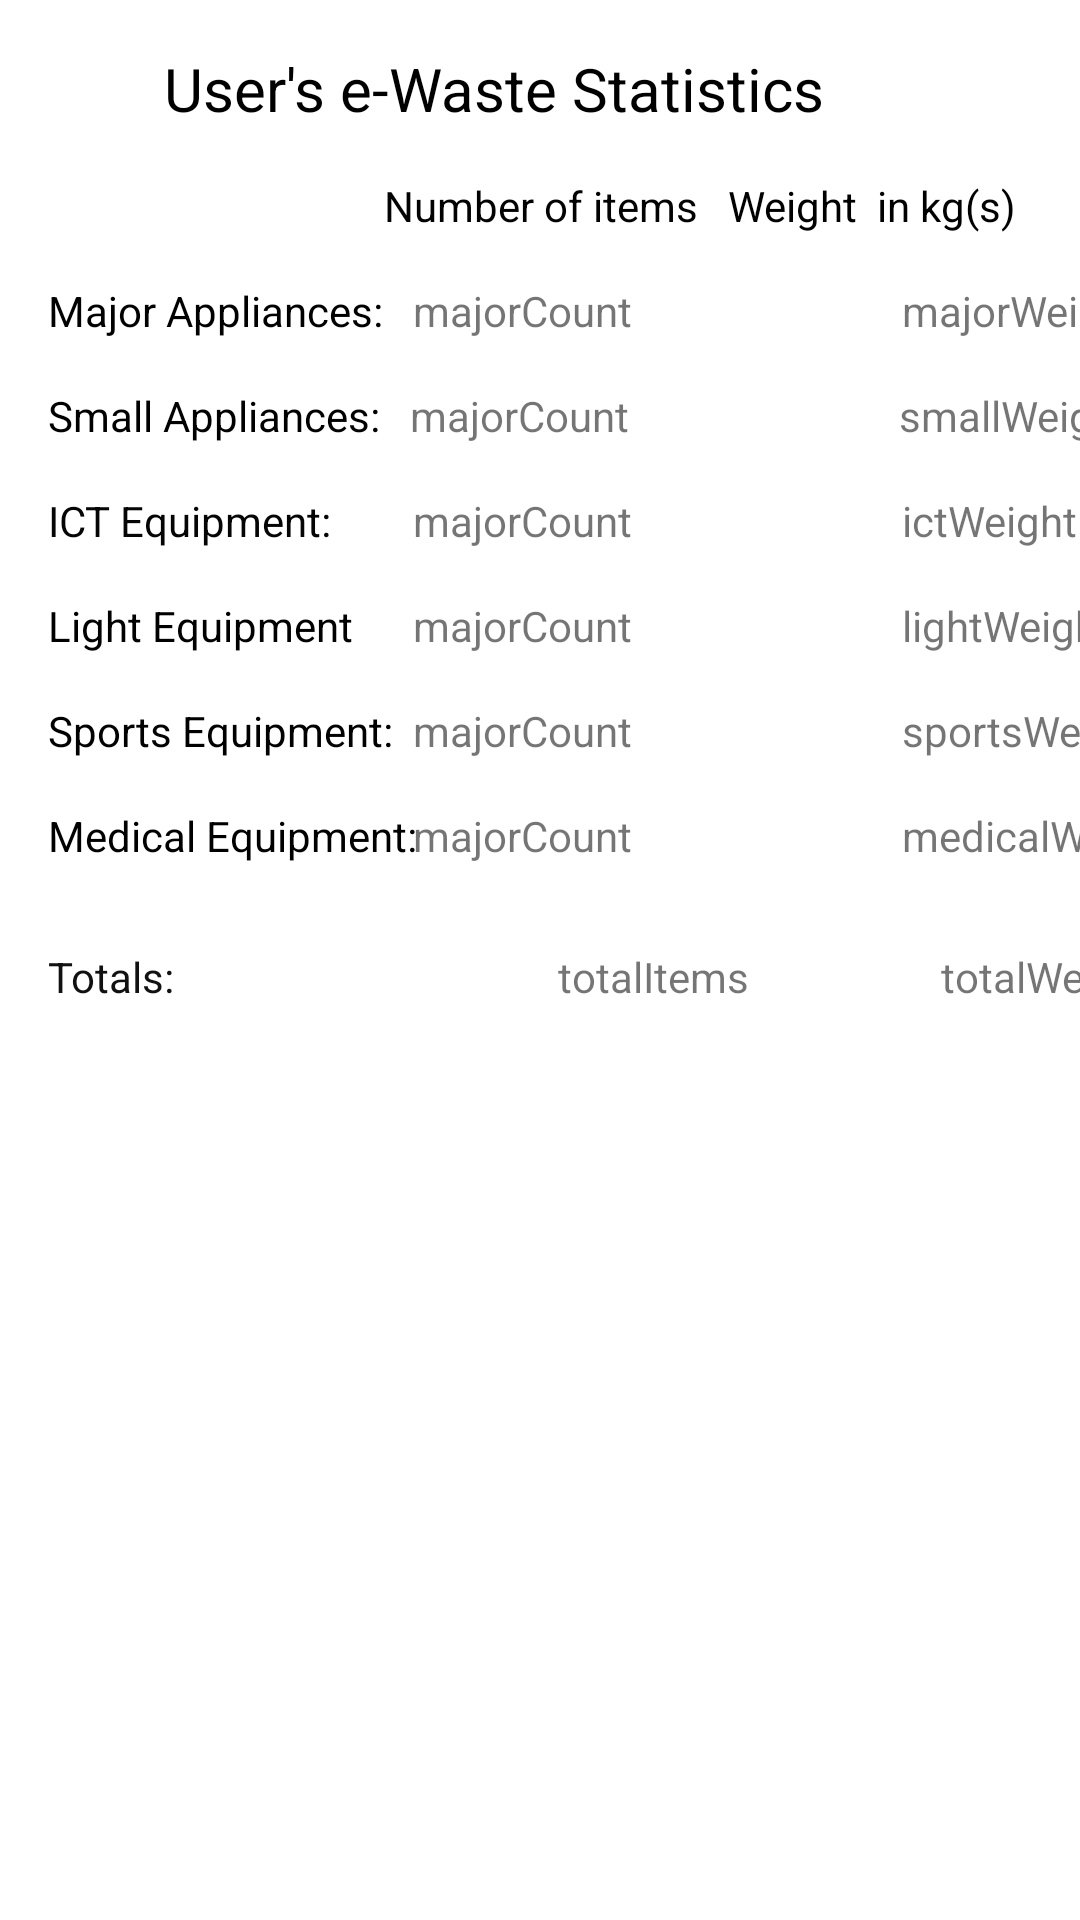

Layout XML and referenced resources for this Android screen:
<!-- AndroidManifest.xml: application theme Theme.EWasteManagementSystem -->
<!-- res/layout/activity_user_stats.xml -->
<?xml version="1.0" encoding="utf-8"?>
<androidx.constraintlayout.widget.ConstraintLayout xmlns:android="http://schemas.android.com/apk/res/android"
    xmlns:app="http://schemas.android.com/apk/res-auto"
    xmlns:tools="http://schemas.android.com/tools"
    android:layout_width="match_parent"
    android:layout_height="match_parent"
    tools:context=".userStats">

    <TextView
        android:id="@+id/textView8"
        android:layout_width="wrap_content"
        android:layout_height="wrap_content"
        android:layout_marginTop="16dp"
        android:text="User's e-Waste Statistics"
        android:textColor="#000000"
        android:textSize="20sp"
        app:layout_constraintEnd_toEndOf="parent"
        app:layout_constraintHorizontal_bias="0.392"
        app:layout_constraintStart_toStartOf="parent"
        app:layout_constraintTop_toTopOf="parent" />

    <TextView
        android:id="@+id/textView9"
        android:layout_width="wrap_content"
        android:layout_height="wrap_content"
        android:layout_marginStart="-10dp"
        android:layout_marginTop="16dp"
        android:text="Number of items"
        android:textColor="#020202"
        app:layout_constraintStart_toStartOf="@id/majorCount"
        app:layout_constraintTop_toBottomOf="@+id/textView8" />

    <TextView
        android:id="@+id/textView10"
        android:layout_width="wrap_content"
        android:layout_height="wrap_content"
        android:layout_marginStart="10dp"
        android:layout_marginTop="16dp"
        android:text="Weight  in kg(s)"
        android:textColor="#000000"
        app:layout_constraintStart_toEndOf="@+id/textView9"
        app:layout_constraintTop_toBottomOf="@+id/textView8" />

    <TextView
        android:id="@+id/textView11"
        android:layout_width="wrap_content"
        android:layout_height="wrap_content"
        android:layout_marginStart="16dp"
        android:layout_marginTop="16dp"
        android:text="Major Appliances:"
        android:textColor="#000000"
        app:layout_constraintStart_toStartOf="parent"
        app:layout_constraintTop_toBottomOf="@+id/textView9" />

    <TextView
        android:id="@+id/textView12"
        android:layout_width="wrap_content"
        android:layout_height="wrap_content"
        android:layout_marginStart="16dp"
        android:layout_marginTop="16dp"
        android:text="Small Appliances:"
        android:textColor="#000000"
        app:layout_constraintStart_toStartOf="parent"
        app:layout_constraintTop_toBottomOf="@+id/textView11" />

    <TextView
        android:id="@+id/textView13"
        android:layout_width="wrap_content"
        android:layout_height="wrap_content"
        android:layout_marginStart="16dp"
        android:layout_marginTop="16dp"
        android:text="ICT Equipment:"
        android:textColor="#050505"
        app:layout_constraintStart_toStartOf="parent"
        app:layout_constraintTop_toBottomOf="@+id/textView12" />

    <TextView
        android:id="@+id/textView14"
        android:layout_width="wrap_content"
        android:layout_height="wrap_content"
        android:layout_marginStart="16dp"
        android:layout_marginTop="16dp"
        android:text="Light Equipment"
        android:textColor="#000000"
        app:layout_constraintStart_toStartOf="parent"
        app:layout_constraintTop_toBottomOf="@+id/textView13" />

    <TextView
        android:id="@+id/textView15"
        android:layout_width="wrap_content"
        android:layout_height="wrap_content"
        android:layout_marginStart="16dp"
        android:layout_marginTop="16dp"
        android:text="Sports Equipment:"
        android:textColor="#000000"
        app:layout_constraintStart_toStartOf="parent"
        app:layout_constraintTop_toBottomOf="@+id/textView14" />

    <TextView
        android:id="@+id/textView16"
        android:layout_width="wrap_content"
        android:layout_height="wrap_content"
        android:layout_marginStart="16dp"
        android:layout_marginTop="16dp"
        android:text="Medical Equipment:"
        android:textColor="#000000"
        app:layout_constraintStart_toStartOf="parent"
        app:layout_constraintTop_toBottomOf="@+id/textView15" />

    <TextView
        android:id="@+id/majorCount"
        android:layout_width="wrap_content"
        android:layout_height="wrap_content"
        android:layout_marginStart="10dp"
        android:layout_marginTop="16dp"
        android:text="majorCount"
        app:layout_constraintStart_toEndOf="@+id/textView11"
        app:layout_constraintTop_toBottomOf="@+id/textView9" />

    <TextView
        android:id="@+id/majorWeight"
        android:layout_width="wrap_content"
        android:layout_height="wrap_content"
        android:layout_marginStart="90dp"
        android:layout_marginTop="16dp"
        android:text="majorWeight"
        app:layout_constraintStart_toEndOf="@+id/majorCount"
        app:layout_constraintTop_toBottomOf="@+id/textView10" />

    <TextView
        android:id="@+id/smallCount"
        android:layout_width="wrap_content"
        android:layout_height="wrap_content"
        android:layout_marginStart="10dp"
        android:layout_marginTop="16dp"
        android:text="majorCount"
        app:layout_constraintStart_toEndOf="@+id/textView12"
        app:layout_constraintTop_toBottomOf="@+id/majorCount" />

    <TextView
        android:id="@+id/smallWeight"
        android:layout_width="wrap_content"
        android:layout_height="wrap_content"
        android:layout_marginStart="90dp"
        android:layout_marginTop="16dp"
        android:text="smallWeight"
        app:layout_constraintStart_toEndOf="@+id/smallCount"
        app:layout_constraintTop_toBottomOf="@+id/majorWeight" />

    <TextView
        android:id="@+id/ictCount"
        android:layout_width="wrap_content"
        android:layout_height="wrap_content"
        android:layout_marginStart="10dp"
        android:layout_marginTop="16dp"
        android:text="majorCount"
        app:layout_constraintStart_toEndOf="@+id/textView11"
        app:layout_constraintTop_toBottomOf="@+id/smallCount" />

    <TextView
        android:id="@+id/lightCount"
        android:layout_width="wrap_content"
        android:layout_height="wrap_content"
        android:layout_marginStart="10dp"
        android:layout_marginTop="16dp"
        android:text="majorCount"
        app:layout_constraintStart_toEndOf="@+id/textView11"
        app:layout_constraintTop_toBottomOf="@+id/ictCount" />

    <TextView
        android:id="@+id/sportsCount"
        android:layout_width="wrap_content"
        android:layout_height="wrap_content"
        android:layout_marginStart="10dp"
        android:layout_marginTop="16dp"
        android:text="majorCount"
        app:layout_constraintStart_toEndOf="@+id/textView11"
        app:layout_constraintTop_toBottomOf="@+id/lightCount" />

    <TextView
        android:id="@+id/medicalCount"
        android:layout_width="wrap_content"
        android:layout_height="wrap_content"
        android:layout_marginStart="10dp"
        android:layout_marginTop="16dp"
        android:text="majorCount"
        app:layout_constraintStart_toEndOf="@+id/textView11"
        app:layout_constraintTop_toBottomOf="@+id/sportsCount" />

    <TextView
        android:id="@+id/ictWeight"
        android:layout_width="wrap_content"
        android:layout_height="wrap_content"
        android:layout_marginStart="90dp"
        android:layout_marginTop="16dp"
        android:text="ictWeight"
        app:layout_constraintStart_toEndOf="@+id/ictCount"
        app:layout_constraintTop_toBottomOf="@+id/smallWeight" />

    <TextView
        android:id="@+id/lightWeight"
        android:layout_width="wrap_content"
        android:layout_height="wrap_content"
        android:layout_marginStart="90dp"
        android:layout_marginTop="16dp"
        android:text="lightWeight"
        app:layout_constraintStart_toEndOf="@+id/lightCount"
        app:layout_constraintTop_toBottomOf="@+id/ictWeight" />

    <TextView
        android:id="@+id/sportsWeight"
        android:layout_width="wrap_content"
        android:layout_height="wrap_content"
        android:layout_marginStart="90dp"
        android:layout_marginTop="16dp"
        android:text="sportsWeight"
        app:layout_constraintStart_toEndOf="@+id/sportsCount"
        app:layout_constraintTop_toBottomOf="@+id/lightWeight" />

    <TextView
        android:id="@+id/medicalWeight"
        android:layout_width="wrap_content"
        android:layout_height="wrap_content"
        android:layout_marginStart="90dp"
        android:layout_marginTop="16dp"
        android:text="medicalWeight"
        app:layout_constraintStart_toEndOf="@+id/medicalCount"
        app:layout_constraintTop_toBottomOf="@+id/sportsWeight" />

    <TextView
        android:id="@+id/total"
        android:layout_width="wrap_content"
        android:layout_height="wrap_content"
        android:layout_marginStart="16dp"
        android:layout_marginTop="28dp"
        android:text="Totals:"
        android:textColor="#121111"
        app:layout_constraintStart_toStartOf="parent"
        app:layout_constraintTop_toBottomOf="@+id/textView16" />

    <TextView
        android:id="@+id/totalItems"
        android:layout_width="wrap_content"
        android:layout_height="wrap_content"
        android:layout_marginStart="128dp"
        android:layout_marginTop="28dp"
        android:text="totalItems"
        app:layout_constraintStart_toEndOf="@+id/total"
        app:layout_constraintTop_toBottomOf="@+id/medicalCount" />

    <TextView
        android:id="@+id/totalWeight"
        android:layout_width="wrap_content"
        android:layout_height="wrap_content"
        android:layout_marginStart="64dp"
        android:layout_marginTop="28dp"
        android:text="totalWeight"
        app:layout_constraintStart_toEndOf="@+id/totalItems"
        app:layout_constraintTop_toBottomOf="@+id/medicalWeight" />
</androidx.constraintlayout.widget.ConstraintLayout>
<!-- resources referenced by this layout -->
<resources>
  <style name="Theme.EWasteManagementSystem" parent="Theme.MaterialComponents.DayNight.DarkActionBar">
          
          <item name="colorPrimary">@color/purple_500</item>
          <item name="colorPrimaryVariant">@color/purple_700</item>
          <item name="colorOnPrimary">@color/white</item>
          
          <item name="colorSecondary">@color/teal_200</item>
          <item name="colorSecondaryVariant">@color/teal_700</item>
          <item name="colorOnSecondary">@color/black</item>
          
          <item name="android:statusBarColor" tools:targetApi="l">?attr/colorPrimaryVariant</item>
          
      </style>
  <!-- not gathered from this repository: default colours our renderer supplied (Android Studio template values) -->
  <color name="purple_500">#FF6200EE</color>
  <color name="purple_700">#FF3700B3</color>
  <color name="teal_200">#FF03DAC5</color>
  <color name="teal_700">#FF018786</color>
  <color name="black">#FF000000</color>
  <color name="white">#FFFFFFFF</color>
</resources>
